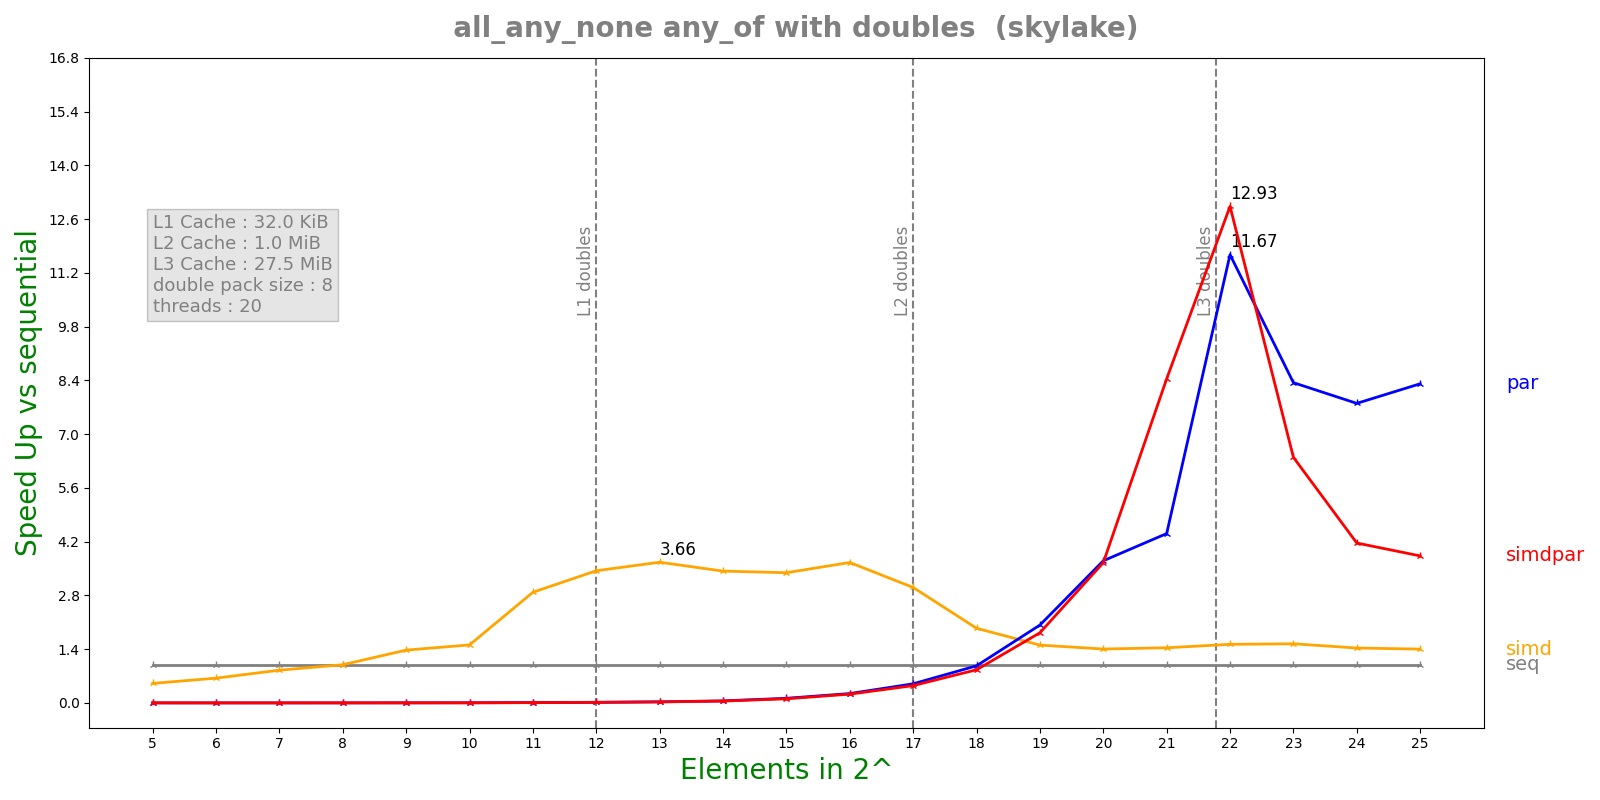

The table this chart was drawn from, first rows:
n, lane, threads, seq, simd, par, simdpar
5, 8, 20, 9.04e-08, 1.7774e-07, 8.48777e-05, 8.5098e-05
6, 8, 20, 1.0572e-07, 1.6394e-07, 0.0002085, 0.000205
7, 8, 20, 1.4332e-07, 1.6814e-07, 0.0002036, 0.0002039
8, 8, 20, 2.1744e-07, 2.186e-07, 0.0002063, 0.000204
9, 8, 20, 3.966e-07, 2.8838e-07, 0.0002053, 0.0002041
10, 8, 20, 7.2575e-07, 4.8052e-07, 0.000206, 0.0002295
11, 8, 20, 1.657e-06, 5.7496e-07, 0.0002021, 0.0002246
12, 8, 20, 3.26783e-06, 9.494e-07, 0.0002101, 0.0002258
13, 8, 20, 5.9965e-06, 1.63668e-06, 0.0002122, 0.0002295
14, 8, 20, 1.10417e-05, 3.21652e-06, 0.000211, 0.0002286
15, 8, 20, 2.50423e-05, 7.385e-06, 0.0002077, 0.0002331
16, 8, 20, 5.3079e-05, 1.45157e-05, 0.0002183, 0.0002324
17, 8, 20, 0.0001079, 3.5879e-05, 0.0002167, 0.0002393
18, 8, 20, 0.000209, 0.0001075, 0.0002164, 0.0002421
19, 8, 20, 0.000461, 0.0003061, 0.0002274, 0.0002523
20, 8, 20, 0.000925, 0.0006592, 0.0002499, 0.0002533
21, 8, 20, 0.001898, 0.001321, 0.0004302, 0.0002248
22, 8, 20, 0.003716, 0.002436, 0.0003183, 0.0002873
23, 8, 20, 0.008191, 0.005318, 0.000982, 0.001281
24, 8, 20, 0.01586, 0.01109, 0.002033, 0.003809
25, 8, 20, 0.03148, 0.02246, 0.003787, 0.008222
